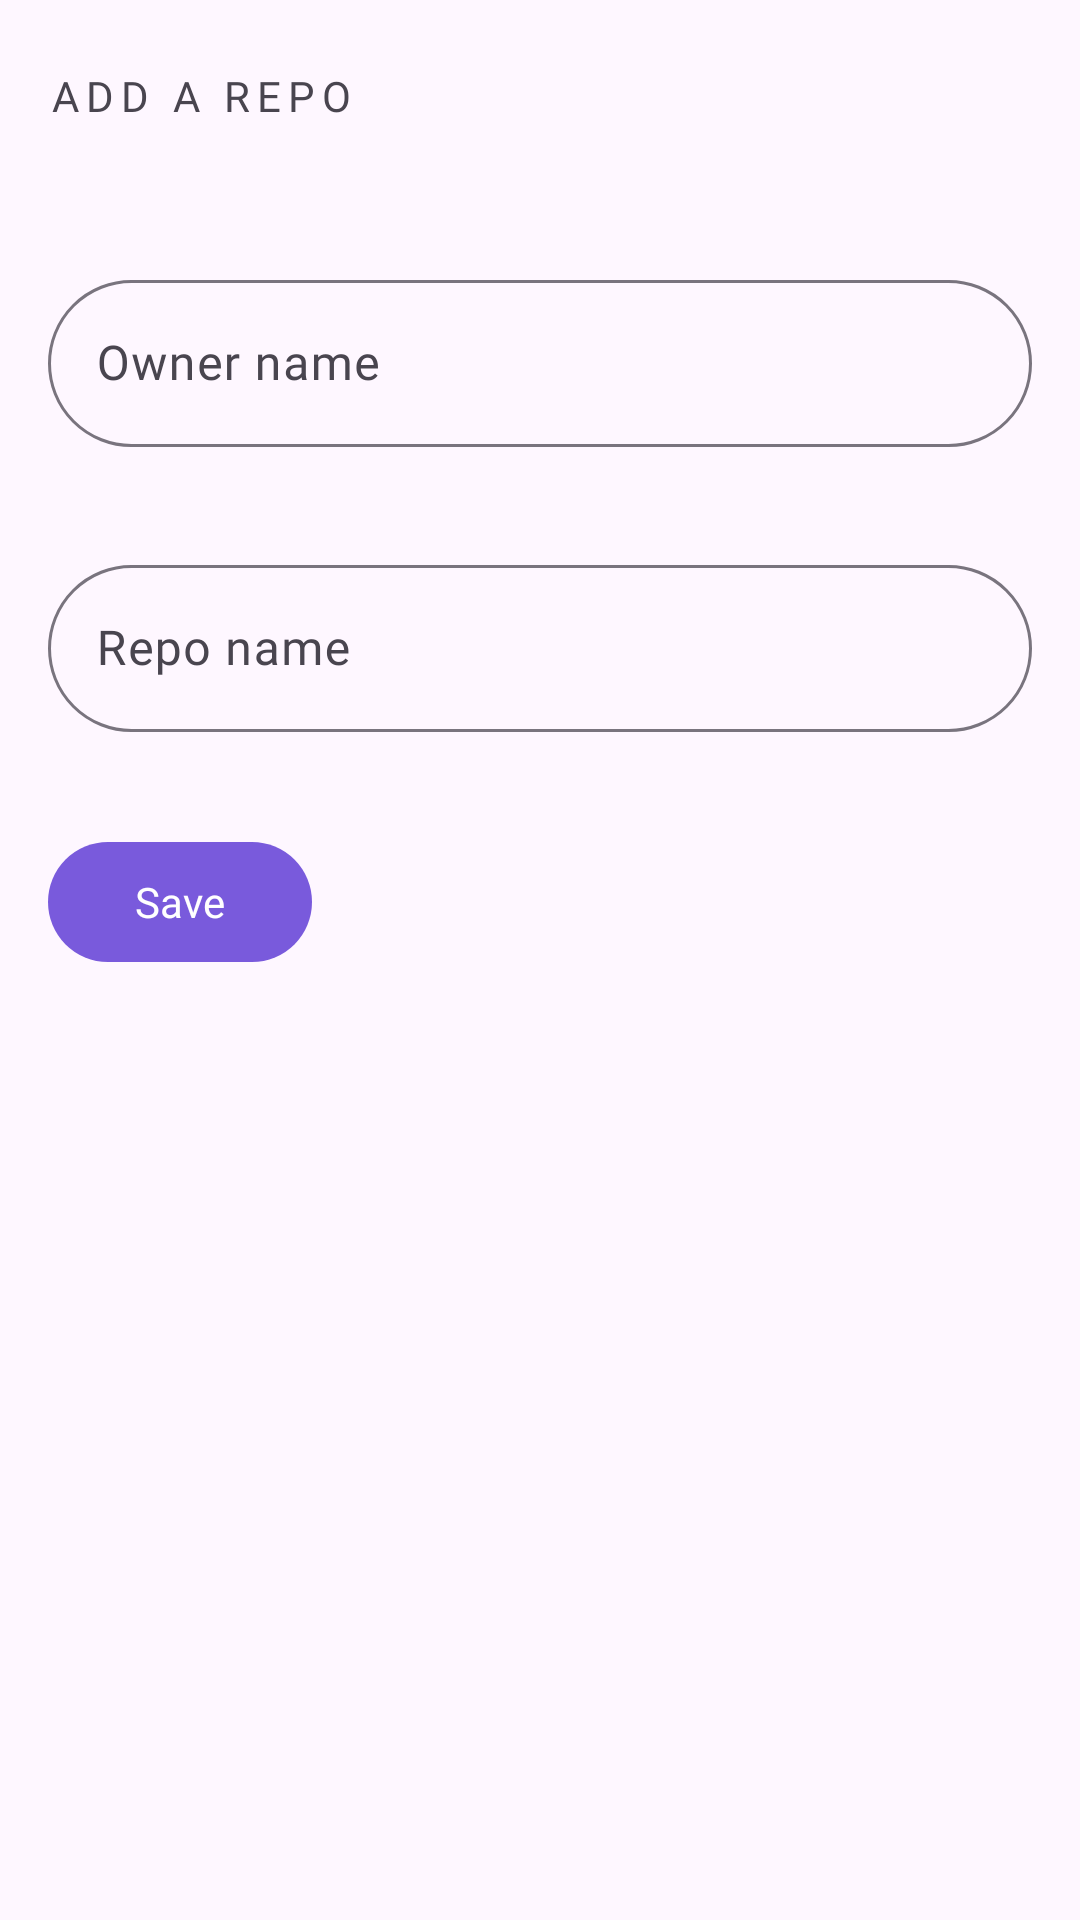

Write the Android layout XML for this screen, with the resource values it uses.
<!-- AndroidManifest.xml: application theme Theme.GitTrackr -->
<!-- res/layout/activity_repo.xml -->
<?xml version="1.0" encoding="utf-8"?>
<androidx.constraintlayout.widget.ConstraintLayout xmlns:android="http://schemas.android.com/apk/res/android"
    xmlns:app="http://schemas.android.com/apk/res-auto"
    xmlns:tools="http://schemas.android.com/tools"
    android:layout_width="match_parent"
    android:layout_height="match_parent"
    tools:context=".RepoActivity"
    android:layout_marginHorizontal="8dp">

    <com.google.android.material.appbar.AppBarLayout
        android:layout_width="match_parent"
        android:layout_height="wrap_content"
        app:layout_constraintEnd_toEndOf="parent"
        app:layout_constraintTop_toTopOf="parent"
        android:id="@+id/appBar">

        <com.google.android.material.appbar.MaterialToolbar
            android:id="@+id/topAppBar"
            android:layout_width="match_parent"
            android:layout_height="?attr/actionBarSize"
            app:title="@string/add_a_repo"
            app:titleTextAppearance="@style/Base.TextAppearance.Material3.TitleMedium."/>

    </com.google.android.material.appbar.AppBarLayout>

    <com.google.android.material.textfield.TextInputLayout
        android:id="@+id/ownerName"
        style="@style/Widget.Material3.TextInputEditText.FilledBox"
        app:boxCornerRadiusBottomEnd="28dp"
        app:boxCornerRadiusBottomStart="28dp"
        app:boxCornerRadiusTopEnd="28dp"
        app:boxCornerRadiusTopStart="28dp"
        android:layout_width="match_parent"
        android:layout_height="wrap_content"
        app:layout_constraintTop_toBottomOf="@id/appBar"
        android:hint="@string/owner_name">

        <com.google.android.material.textfield.TextInputEditText
            android:id="@+id/ownerEditText"
            android:layout_width="match_parent"
            android:layout_height="match_parent"/>
    </com.google.android.material.textfield.TextInputLayout>

    <com.google.android.material.textfield.TextInputLayout
        android:id="@+id/repoName"
        style="@style/Widget.Material3.TextInputEditText.FilledBox"
        app:boxCornerRadiusBottomEnd="28dp"
        app:boxCornerRadiusBottomStart="28dp"
        app:boxCornerRadiusTopEnd="28dp"
        app:boxCornerRadiusTopStart="28dp"
        android:layout_width="match_parent"
        android:layout_height="wrap_content"
        app:layout_constraintTop_toBottomOf="@id/ownerName"
        android:hint="@string/repo_name">

        <com.google.android.material.textfield.TextInputEditText
            android:id="@+id/repoEditText"
            android:layout_width="match_parent"
            android:layout_height="match_parent"/>
    </com.google.android.material.textfield.TextInputLayout>

    <com.google.android.material.button.MaterialButton
        android:id="@+id/repoSave"
        android:layout_width="wrap_content"
        android:layout_height="wrap_content"
        android:layout_marginStart="16dp"
        app:layout_constraintBottom_toBottomOf="parent"
        app:layout_constraintStart_toStartOf="parent"
        app:layout_constraintTop_toBottomOf="@+id/repoName"
        app:layout_constraintVertical_bias="0.067"
        android:text="Save"/>

</androidx.constraintlayout.widget.ConstraintLayout>
<!-- resources referenced by this layout -->
<resources>
  <string name="add_a_repo">Add a Repo</string>
  <string name="owner_name">Owner name</string>
  <string name="repo_name">Repo name</string>
  <style name="Base.TextAppearance.Material3.TitleMedium." parent="Base.Theme.GitTrackr">
          <item name="fontFamily">@font/pretendard_medium</item>
          <item name="android:fontFamily">@font/pretendard_medium</item>
          <item name="android:textStyle">normal</item>
          <item name="android:textAllCaps">true</item>
          <item name="android:textSize">14sp</item>
          <item name="android:letterSpacing">0.166666667</item>
      </style>
  <style name="Theme.GitTrackr" parent="Base.Theme.GitTrackr" />
  <style name="Base.Theme.GitTrackr" parent="Theme.Material3.DayNight.NoActionBar">
          
           <item name="colorPrimary">@color/purple</item>
  
          <item name="fontFamily">@font/pretendard_regular</item>
      </style>
  <color name="purple">#795adc</color>
</resources>
